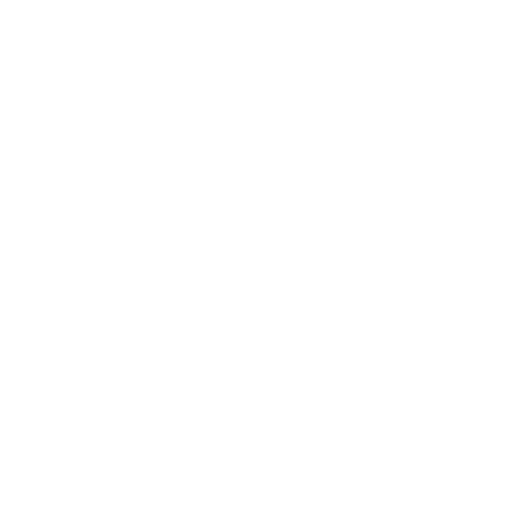
t = 0.00 s
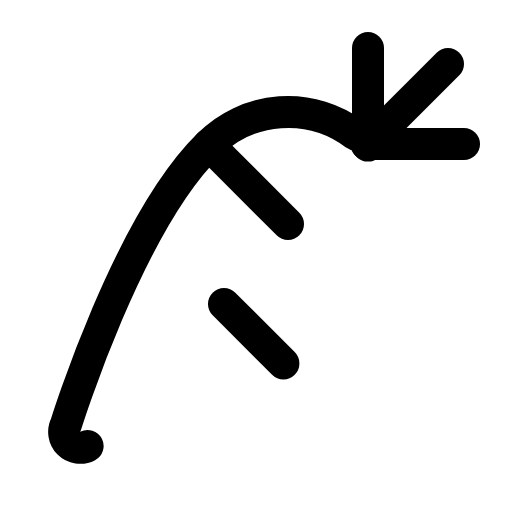
t = 0.38 s
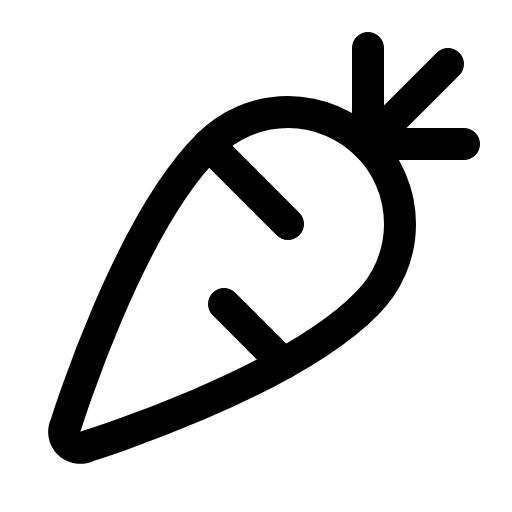
t = 1.13 s
t = 1.50 s: frame unchanged from t = 1.13 s, image omitted
t = 1.88 s: frame unchanged from t = 1.13 s, image omitted
t = 2.63 s: frame unchanged from t = 1.13 s, image omitted

The animated SVG that drew these frames (rendered in a browser with its animation timeline set to each time). Animation: 1 CSS @keyframes rule; one cycle of 3.00 s, repeats indefinitely.

<svg xmlns="http://www.w3.org/2000/svg" viewBox="0 0 256 256">
  <style>
    .draw-line {
      stroke-dasharray: 2000;
      stroke-dashoffset: 0;
    }
    svg:hover .draw-line {
      animation: phosphor-draw-in 3s ease-in-out infinite alternate;
    }
    @keyframes phosphor-draw-in {
      0%   { stroke-dashoffset: 2000; }
      50%  { stroke-dashoffset: 0; }
      100% { stroke-dashoffset: 0; }
    }
  </style><rect width="256" height="256" fill="none"/><line x1="224" y1="32" x2="183.6" y2="72.4" fill="none" stroke="currentColor" stroke-linecap="round" stroke-linejoin="round" stroke-width="16" class="draw-line"/><path d="M43.81,223A8,8,0,0,1,33,212.19S64,112,104.4,72.4a56,56,0,0,1,79.2,79.2C144,192,43.81,223,43.81,223Z" fill="none" stroke="currentColor" stroke-linecap="round" stroke-linejoin="round" stroke-width="16" class="draw-line"/><line x1="232" y1="72" x2="183.19" y2="72" fill="none" stroke="currentColor" stroke-linecap="round" stroke-linejoin="round" stroke-width="16" class="draw-line"/><line x1="184" y1="72.81" x2="184" y2="24" fill="none" stroke="currentColor" stroke-linecap="round" stroke-linejoin="round" stroke-width="16" class="draw-line"/><line x1="112" y1="152" x2="141.7" y2="181.7" fill="none" stroke="currentColor" stroke-linecap="round" stroke-linejoin="round" stroke-width="16" class="draw-line"/><line x1="104.4" y1="72.4" x2="144" y2="112" fill="none" stroke="currentColor" stroke-linecap="round" stroke-linejoin="round" stroke-width="16" class="draw-line"/></svg>
